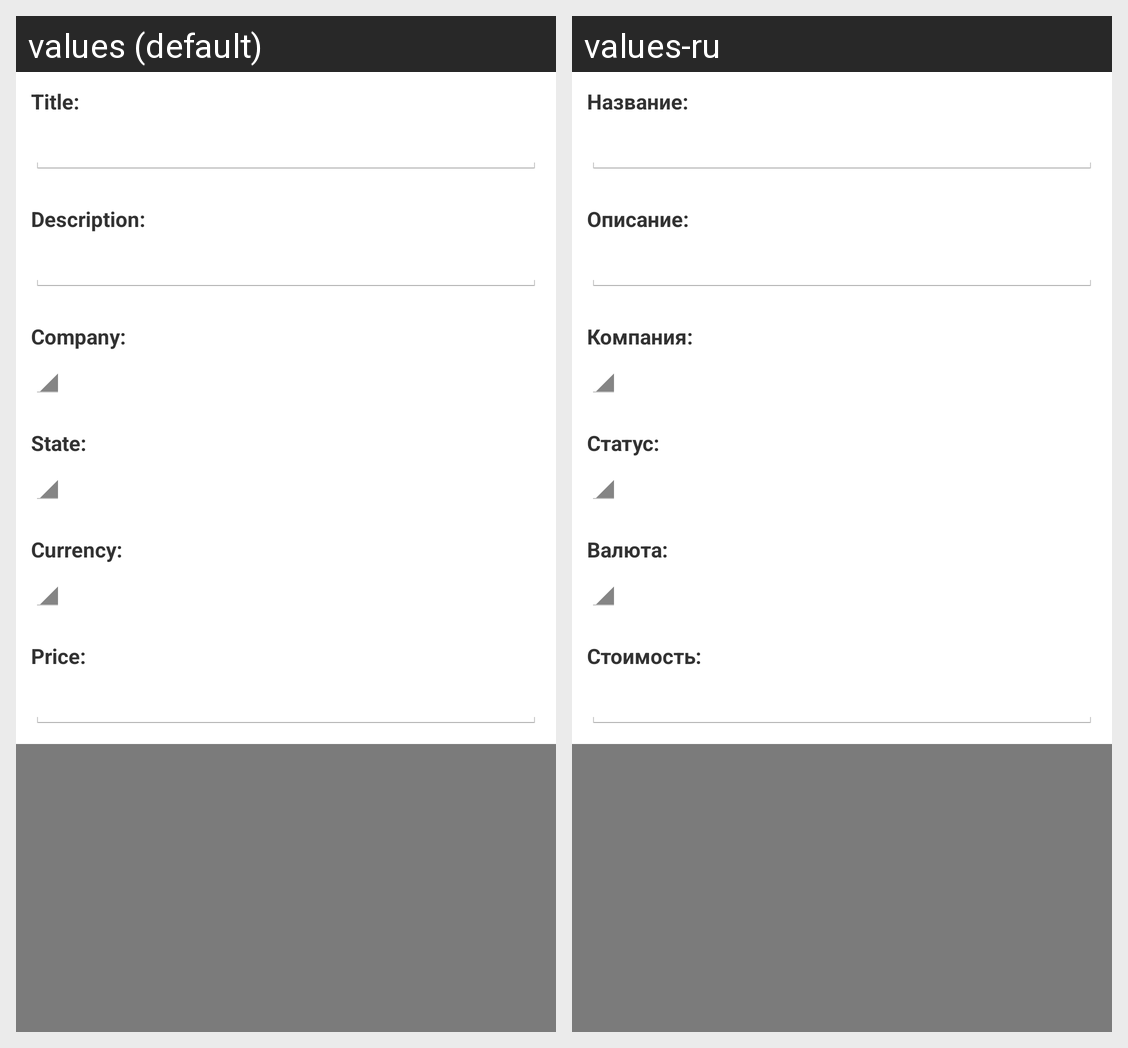

For this localized Android screen grid, give each drawn string resource with its value in every locale shown.
Android screen res/layout/add_project.xml rendered under 2 locales, left to right: values (default), values-ru. Device: Nexus 5 (rendered at 1080×1920; each locale shown at half size, 540×960, under a caption strip naming it); theme scriba_theme.
Strings drawn on this screen, with the default value and each locale's value (text and hints the layout hard-codes, and strings that could not be matched under every locale, appear in the picture but are not listed):

project_title_title
  values: Title:
  values-ru: Название:

project_descr_title
  values: Description:
  values-ru: Описание:

project_company_title
  values: Company:
  values-ru: Компания:

project_state_title
  values: State:
  values-ru: Статус:

project_currency_title
  values: Currency:
  values-ru: Валюта:

project_cost_title
  values: Price:
  values-ru: Стоимость:
